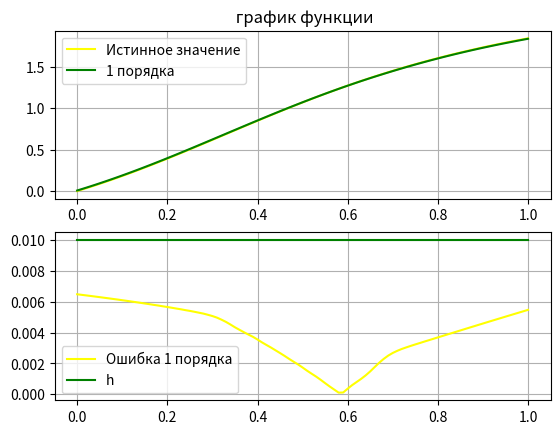
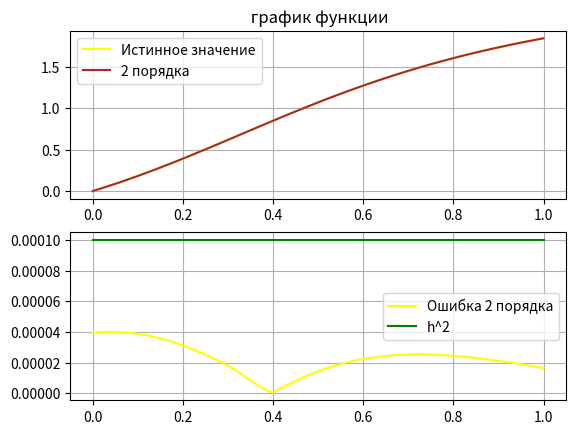
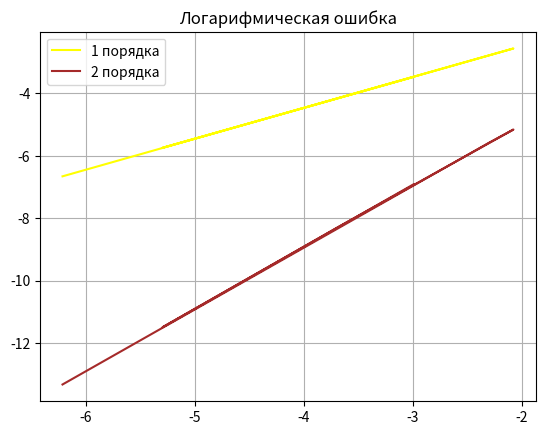

The script that saved these images, in order:
import math
import matplotlib.pyplot as plt
import numpy as np


def f(x, t):
    return 5 * (x ** 4 - 1 + x * t * (t + 2 * x) ** 2) / (3 * (1 + x ** 2 * (x + t) ** 2)**2)


def fi1(x):
    return 5 / 3 * np.arctan(x ** 2)

def fi1_xx(x):
    return (-10/3) *(4 * x**4/(x**4+1)- 1)/(x**4+1)

def fi2(x):
    return 5 * x / (3 * (1 + x ** 4))


def coefs():
    alpha = [-1, 1]
    beta = [2, 0]
    return alpha, beta


def gamma1(t):
    return -5 * t / 3


def gamma2(t):
    return 5 * (2 + t) / (3 * (1 + (1 + t) ** 2))


def u0(x, t):
    return 5 / 3 * np.arctan(x ** 2 + x * t)


def u_1_ord(x_left, x_right, h, t0, T, t):
    alpha, beta = coefs()
    x_knots = np.arange(x_left, x_right+h, h)
    t_knots = np.arange(t0, T, t)

    u = [[0] * len(x_knots) for i in range(3)]
    # первая координата время
    for j in range(len(x_knots)):
        u[0][j] = fi1(x_knots[j])
        u[1][j] = fi2(x_knots[j]) * t + fi1(x_knots[j])

    for i in range(2, len(t_knots)):
        for k in range(1, len(x_knots) - 1):
            u[2][k] = (a * t / h) ** 2 * (u[1][k + 1] - 2 * u[1][k] + u[1][k - 1]) + t ** 2 * f(x_knots[k], t_knots[i - 1]) + 2 * u[1][k] - u[0][k]

        u[2][0] = (gamma1(t_knots[i]) - (alpha[0] / h) * u[2][1]) * (h / (beta[0] * h - alpha[0]))
        u[2][-1] = (gamma2(t_knots[i]) + (alpha[1] / h) * u[2][-2]) * (h / (beta[1] * h + alpha[1]))

        u[0] = [u[1][k] for k in range(len(u[0]))]
        u[1] = [u[2][k] for k in range(len(u[0]))]

    z0 = [0] * len(x_knots)
    for k in range(len(x_knots)):
        z0[k] = u0(x_knots[k], t_knots[-1])

    return u[-1], z0

def u_2_ord(x_left, x_right, h, t0, T, t):
    alpha, beta = coefs()
    x_knots = np.arange(x_left, x_right+h, h)
    t_knots = np.arange(t0, T, t)
    z0 = [0] * len(x_knots)
    for k in range(len(x_knots)):
        z0[k] = u0(x_knots[k], t_knots[-1])
    u = [[0] * len(x_knots) for i in range(3)]
    # первая координата время
    u[0] = fi1(x_knots)
    u[1] = fi2(x_knots) * t + fi1(x_knots) + (t ** 2 / 2) * (0.5 * (-10/3) *(4 * x_knots**4/(x_knots**4+1)- 1)/(x_knots**4+1) + f(x_knots, 0))

    for i in range(2, len(t_knots)):
        for k in range(1, len(x_knots) - 1):
            u[2][k] = 0.5*( t / h) ** 2 * (u[1][k + 1] - 2 * u[1][k] + u[1][k - 1]) + t ** 2 * f(k*h, t*i-t) + 2 * u[1][k] - u[0][k]

        u[2][0] = 2*0.5*( t / h) ** 2 *(u[1][1] -(1 - h*beta[0]/alpha[0])*u[1][0] - h/alpha[0] * gamma1(i*t-t)) + 2*u[1][0] - u[0][0] + t**2*f(0, t*i-t)
        u[2][-1] = 2*0.5*( t / h) ** 2 *(u[1][-2] -(1 + h*beta[1]/alpha[1])*u[1][-1] + h/alpha[1] * gamma2(i*t-t)) + 2*u[1][-1] - u[0][-1] + t**2*f(x_knots[-1], t*i-t)

        u[0] = [u[1][k] for k in range(len(u[0]))]
        u[1] = [u[2][k] for k in range(len(u[0]))]

    return u[-1], z0

x_left = 0
x_right = 1
a = 1/np.sqrt(2)
t0 = 0
T = 1

#matrix
t = 0.005
h = 0.01
x_ = np.arange(x_left, x_right+h, h)
z_1, z0 = u_1_ord(x_left, x_right, h, t0, T, t)
y1 = [abs(z_1[k]-z0[k]) for k in range (len(z_1))]
er111 = max(y1)
print(er111)
z_2, z02 = u_2_ord(x_left, x_right, h, t0, T, t)
print("lol")
y2 = [abs(z_2[k]-z02[k]) for k in range (len(z_2))]
er222 = max(y2)
print(er222)

plt.figure(1)
plt.subplot(211)
plt.plot(x_, z0, color='yellow', label='Истинное значение')
plt.plot(x_, z_1, color='green', label='1 порядка')
plt.title(' график функции')
plt.legend()
plt.grid(True)

plt.subplot(212)
plt.plot(x_, y1, color='yellow', label='Ошибка 1 порядка')
plt.plot(x_, [h]*len(x_), color='green', label='h')
plt.legend()
plt.grid(True)

plt.figure(2)
plt.subplot(211)
plt.plot(x_, z0, color='yellow', label='Истинное значение')
plt.plot(x_, z_2, color='brown', label='2 порядка')
plt.title(' график функции')
plt.legend()
plt.grid(True)

plt.subplot(212)
plt.plot(x_, y2, color='yellow', label='Ошибка 2 порядка')
plt.plot(x_, [h**2]*len(x_), color='green', label='h^2')
plt.legend()
plt.grid(True)


# hrange = np.arange(hmin, hmax, hstep)
hrange = [0.05, 0.005, 0.025, 0.125, 0.1, 0.002]
h_log = np.zeros(len(hrange))
error_1 = np.zeros(len(hrange))
error_2 = np.zeros(len(hrange))
for j in range(len(hrange)):
    h = hrange[j]
    t = h/5
    t_ = np.arange(t0, T, t)
    h_log[j] = np.log(h)
    z_number_1, z_true = u_1_ord(x_left, x_right, h, t0, T, t)
    y1 = [abs(z_number_1[k] - z_true[k]) for k in range(len(z_true))]
    error_1[j] = np.log(max(y1))
    z_number_2, z_true_2 = u_2_ord(x_left, x_right, h, t0, T, t)
    y2 = [abs(z_number_2[k] - z_true_2[k]) for k in range(len(z_true_2))]
    error_2[j] = np.log(max(y2))

plt.figure(3)
plt.plot(h_log, error_1, color='yellow', label='1 порядка')
plt.plot(h_log, error_2, color='brown', label='2 порядка')
plt.title('Логарифмическая ошибка')
plt.legend()
plt.grid(True)
plt.show()